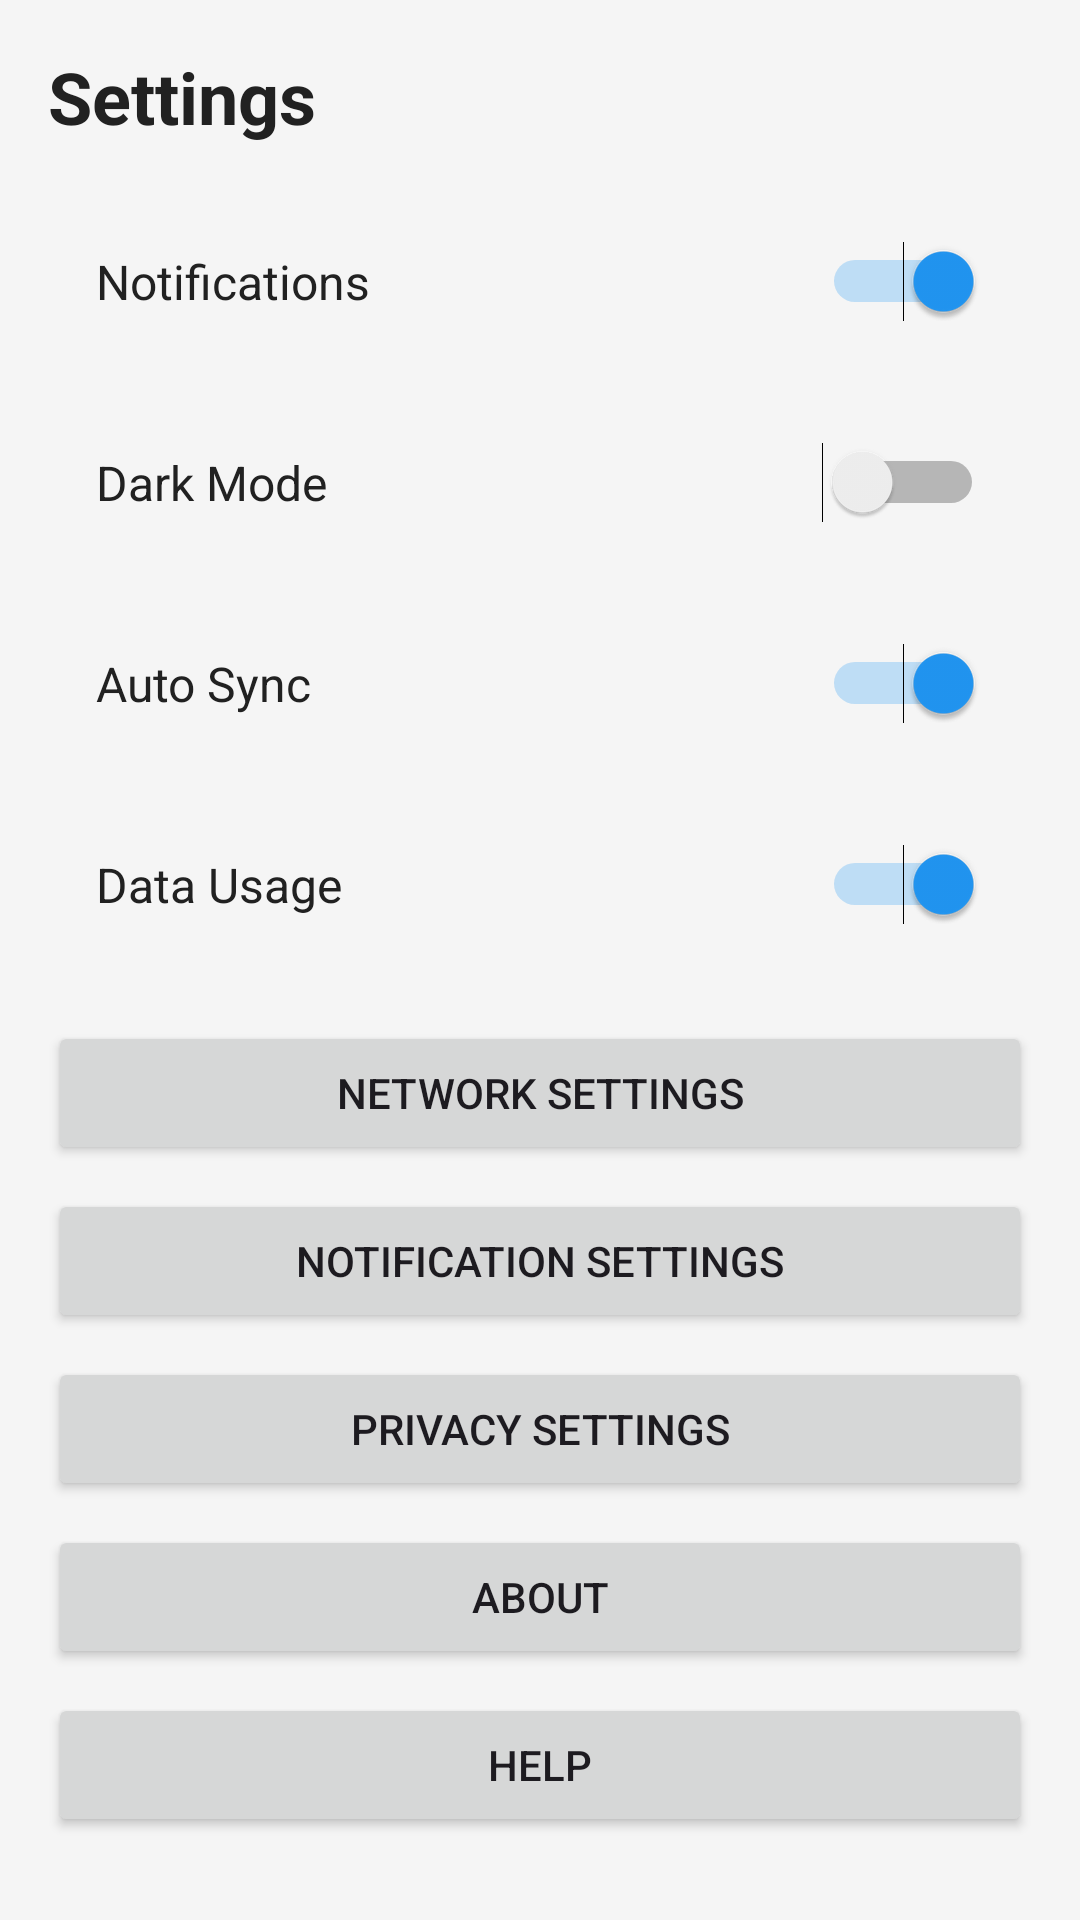

Layout XML and referenced resources for this Android screen:
<!-- AndroidManifest.xml: application theme Theme.NutriAI -->
<!-- res/layout/fragment_settings.xml -->
<?xml version="1.0" encoding="utf-8"?>
<LinearLayout xmlns:android="http://schemas.android.com/apk/res/android"
    android:layout_width="match_parent"
    android:layout_height="match_parent"
    android:orientation="vertical"
    android:padding="16dp"
    android:background="@color/background">

    <TextView
        android:layout_width="wrap_content"
        android:layout_height="wrap_content"
        android:text="Settings"
        android:textSize="24sp"
        android:textStyle="bold"
        android:textColor="@color/text_primary"
        android:layout_marginBottom="16dp" />

    <LinearLayout
        android:id="@+id/contentGroup"
        android:layout_width="match_parent"
        android:layout_height="0dp"
        android:layout_weight="1"
        android:orientation="vertical">

        
        <LinearLayout
            android:layout_width="match_parent"
            android:layout_height="wrap_content"
            android:orientation="horizontal"
            android:gravity="center_vertical"
            android:padding="16dp"
            android:background="@drawable/card_background"
            android:layout_marginBottom="8dp">

            <TextView
                android:layout_width="0dp"
                android:layout_height="wrap_content"
                android:layout_weight="1"
                android:text="Notifications"
                android:textSize="16sp"
                android:textColor="@color/text_primary" />

            <Switch
                android:id="@+id/switchNotifications"
                android:layout_width="wrap_content"
                android:layout_height="wrap_content"
                android:checked="true" />

        </LinearLayout>

        
        <LinearLayout
            android:layout_width="match_parent"
            android:layout_height="wrap_content"
            android:orientation="horizontal"
            android:gravity="center_vertical"
            android:padding="16dp"
            android:background="@drawable/card_background"
            android:layout_marginBottom="8dp">

            <TextView
                android:layout_width="0dp"
                android:layout_height="wrap_content"
                android:layout_weight="1"
                android:text="Dark Mode"
                android:textSize="16sp"
                android:textColor="@color/text_primary" />

            <Switch
                android:id="@+id/switchDarkMode"
                android:layout_width="wrap_content"
                android:layout_height="wrap_content"
                android:checked="false" />

        </LinearLayout>

        
        <LinearLayout
            android:layout_width="match_parent"
            android:layout_height="wrap_content"
            android:orientation="horizontal"
            android:gravity="center_vertical"
            android:padding="16dp"
            android:background="@drawable/card_background"
            android:layout_marginBottom="8dp">

            <TextView
                android:layout_width="0dp"
                android:layout_height="wrap_content"
                android:layout_weight="1"
                android:text="Auto Sync"
                android:textSize="16sp"
                android:textColor="@color/text_primary" />

            <Switch
                android:id="@+id/switchAutoSync"
                android:layout_width="wrap_content"
                android:layout_height="wrap_content"
                android:checked="true" />

        </LinearLayout>

        
        <LinearLayout
            android:layout_width="match_parent"
            android:layout_height="wrap_content"
            android:orientation="horizontal"
            android:gravity="center_vertical"
            android:padding="16dp"
            android:background="@drawable/card_background"
            android:layout_marginBottom="16dp">

            <TextView
                android:layout_width="0dp"
                android:layout_height="wrap_content"
                android:layout_weight="1"
                android:text="Data Usage"
                android:textSize="16sp"
                android:textColor="@color/text_primary" />

            <Switch
                android:id="@+id/switchDataUsage"
                android:layout_width="wrap_content"
                android:layout_height="wrap_content"
                android:checked="true" />

        </LinearLayout>

        
        <Button
            android:id="@+id/btnNetworkSettings"
            android:layout_width="match_parent"
            android:layout_height="wrap_content"
            android:text="Network Settings"
            android:layout_marginBottom="8dp" />

        <Button
            android:id="@+id/btnNotificationSettings"
            android:layout_width="match_parent"
            android:layout_height="wrap_content"
            android:text="Notification Settings"
            android:layout_marginBottom="8dp" />

        <Button
            android:id="@+id/btnPrivacySettings"
            android:layout_width="match_parent"
            android:layout_height="wrap_content"
            android:text="Privacy Settings"
            android:layout_marginBottom="8dp" />

        <Button
            android:id="@+id/btnAbout"
            android:layout_width="match_parent"
            android:layout_height="wrap_content"
            android:text="About"
            android:layout_marginBottom="8dp" />

        <Button
            android:id="@+id/btnHelp"
            android:layout_width="match_parent"
            android:layout_height="wrap_content"
            android:text="Help"
            android:layout_marginBottom="8dp" />

        <Button
            android:id="@+id/btnFeedback"
            android:layout_width="match_parent"
            android:layout_height="wrap_content"
            android:text="Feedback" />

    </LinearLayout>

    <ProgressBar
        android:id="@+id/progressBar"
        android:layout_width="wrap_content"
        android:layout_height="wrap_content"
        android:layout_gravity="center"
        android:visibility="gone" />

</LinearLayout>
<!-- resources referenced by this layout -->
<resources>
  <color name="background">#FFF5F5F5</color>
  <color name="text_primary">#FF212121</color>
  <style name="Theme.NutriAI" parent="Theme.Material3.DayNight.NoActionBar">
          
          <item name="colorPrimary">@color/md_theme_primary</item>
          <item name="colorOnPrimary">@color/md_theme_onPrimary</item>
          <item name="colorPrimaryContainer">@color/md_theme_primaryContainer</item>
          <item name="colorOnPrimaryContainer">@color/md_theme_onPrimaryContainer</item>
          
          
          <item name="colorSecondary">@color/md_theme_secondary</item>
          <item name="colorOnSecondary">@color/md_theme_onSecondary</item>
          <item name="colorSecondaryContainer">@color/md_theme_secondaryContainer</item>
          <item name="colorOnSecondaryContainer">@color/md_theme_onSecondaryContainer</item>
          
          
          <item name="android:colorBackground">@color/md_theme_background</item>
          <item name="colorOnBackground">@color/md_theme_onBackground</item>
          <item name="colorSurface">@color/md_theme_surface</item>
          <item name="colorOnSurface">@color/md_theme_onSurface</item>
          
          
          <item name="colorError">@color/md_theme_error</item>
          <item name="colorOnError">@color/md_theme_onError</item>
  
  
          
          <item name="android:statusBarColor">@android:color/transparent</item>
          <item name="android:navigationBarColor">@android:color/transparent</item>
          <item name="android:windowLightStatusBar" tools:targetApi="m">false</item>
          <item name="shapeAppearanceSmallComponent">@style/Shape.Round</item>
          <item name="shapeAppearanceMediumComponent">@style/Shape.Round</item>
          <item name="shapeAppearanceLargeComponent">@style/Shape.Round</item>
          <item name="motionDurationLong1">600</item>
          <item name="motionDurationMedium2">400</item>
          <item name="motionDurationShort1">200</item>
          <item name="motionEasingStandard">@android:interpolator/fast_out_slow_in</item>
      </style>
  <color name="md_theme_primary">#FF2196F3</color>
  <color name="md_theme_onPrimary">#FFFFFFFF</color>
  <color name="md_theme_primaryContainer">#FFBBDEFB</color>
  <color name="md_theme_onPrimaryContainer">#FF1976D2</color>
  <color name="md_theme_secondary">#FF2196F3</color>
  <color name="md_theme_onSecondary">#FFFFFFFF</color>
  <color name="md_theme_secondaryContainer">#FFBBDEFB</color>
  <color name="md_theme_onSecondaryContainer">#FF1976D2</color>
  <color name="md_theme_background">#FFF5F5F5</color>
  <color name="md_theme_onBackground">#FF212121</color>
  <color name="md_theme_surface">#FFFFFFFF</color>
  <color name="md_theme_onSurface">#FF212121</color>
  <color name="md_theme_error">#FFF44336</color>
  <color name="md_theme_onError">#FFFFFFFF</color>
  <style name="Shape.Round" parent="ShapeAppearance.MaterialComponents.SmallComponent">
          <item name="cornerFamily">rounded</item>
          <item name="cornerSize">20dp</item>
      </style>
</resources>
